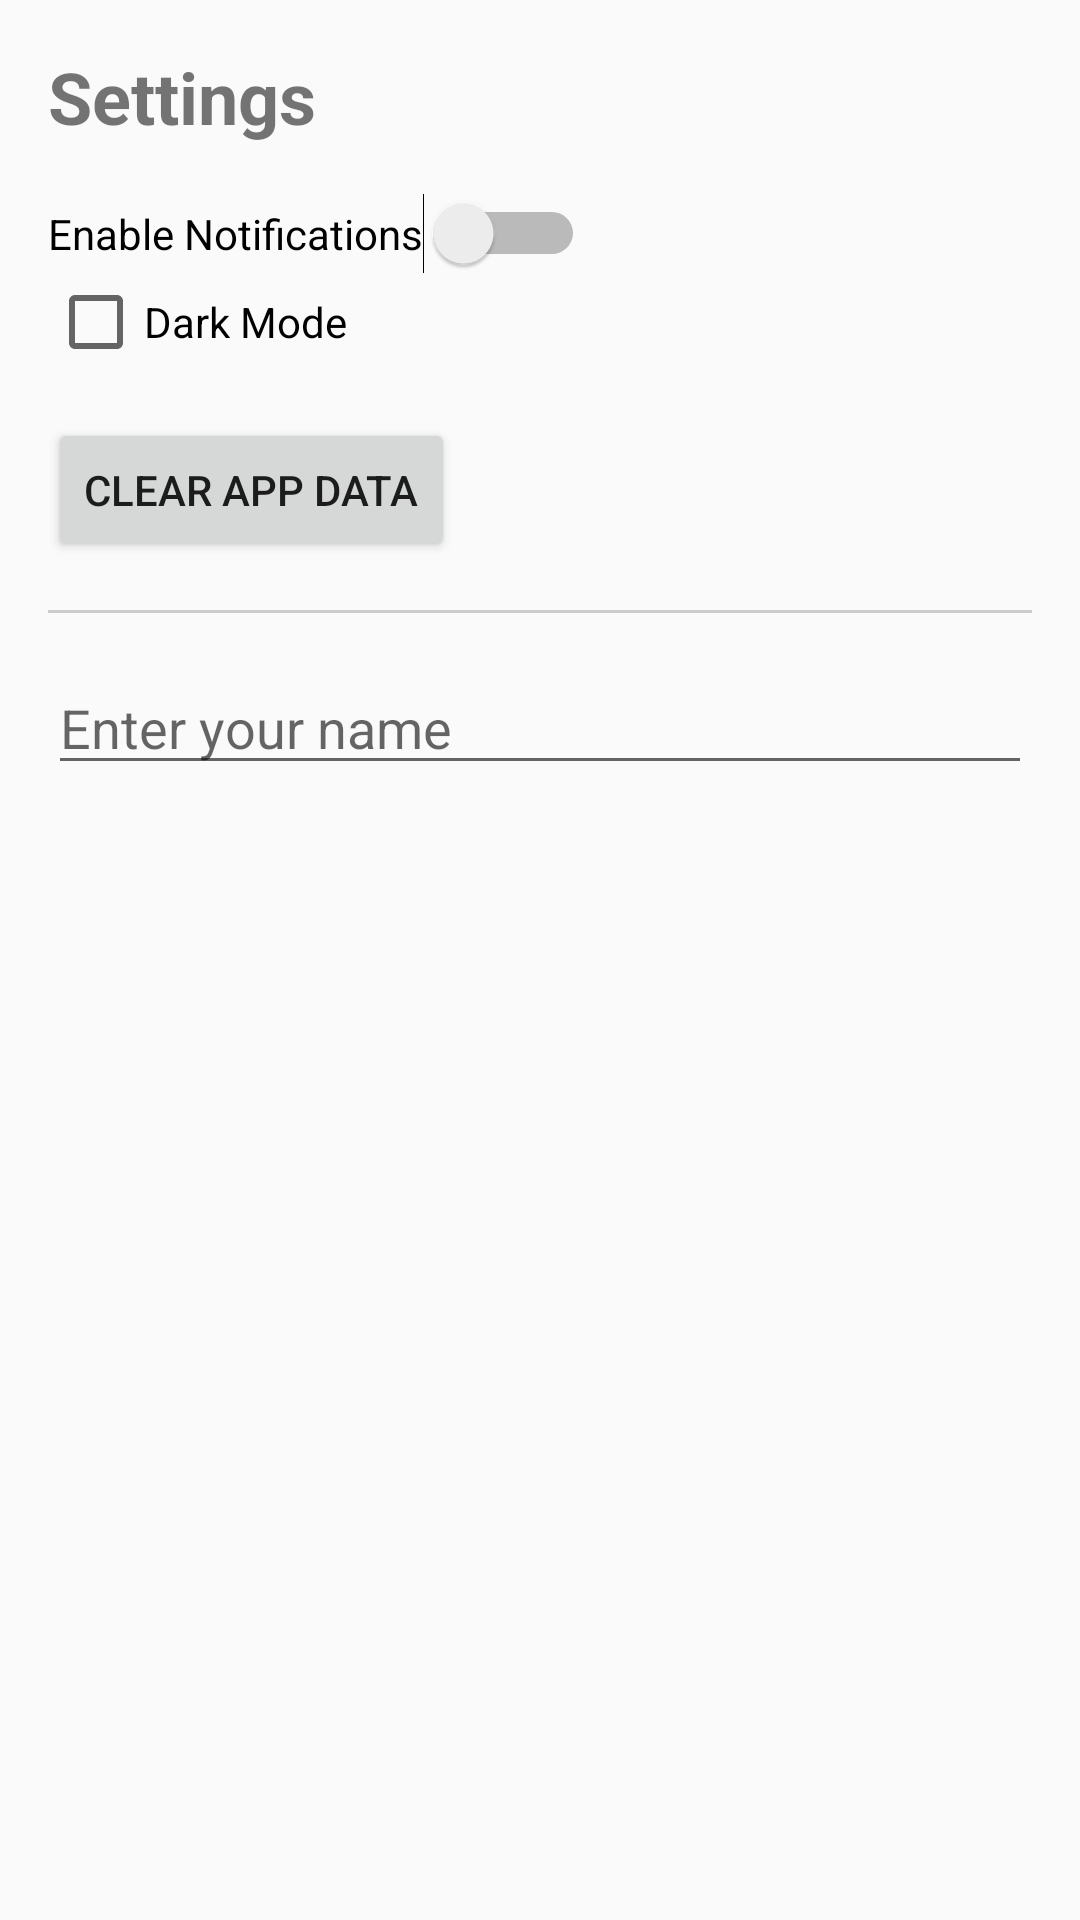

Here is an Android app screen rendered from its layout file. Give the layout XML and the strings, colors and styles it references.
<!-- AndroidManifest.xml: activity theme Theme.AppCompat.Light.NoActionBar -->
<!-- res/layout/activity_settings.xml -->
<?xml version="1.0" encoding="utf-8"?>

<LinearLayout xmlns:android="http://schemas.android.com/apk/res/android"
    android:layout_width="match_parent"
    android:layout_height="match_parent"
    android:orientation="vertical"
    android:padding="16dp">

    
    <TextView
        android:id="@+id/settings_title"
        android:layout_width="wrap_content"
        android:layout_height="wrap_content"
        android:text="Settings"
        android:textSize="24sp"
        android:textStyle="bold"
        android:layout_marginBottom="16dp" />

    
    <Switch
        android:id="@+id/switch_notifications"
        android:layout_width="wrap_content"
        android:layout_height="wrap_content"
        android:text="Enable Notifications" />

    
    <CheckBox
        android:id="@+id/checkbox_dark_mode"
        android:layout_width="wrap_content"
        android:layout_height="wrap_content"
        android:text="Dark Mode" />

    
    <Button
        android:id="@+id/button_clear_data"
        android:layout_width="wrap_content"
        android:layout_height="wrap_content"
        android:text="Clear App Data"
        android:layout_marginTop="16dp" />

    
    <View
        android:layout_width="match_parent"
        android:layout_height="1dp"
        android:background="#CCCCCC"
        android:layout_marginTop="16dp"
        android:layout_marginBottom="16dp" />

    
    <EditText
        android:id="@+id/edittext_user_name"
        android:layout_width="match_parent"
        android:layout_height="wrap_content"
        android:hint="Enter your name"
        android:inputType="textPersonName" />

</LinearLayout>
<!-- resources referenced by this layout -->
<resources>

</resources>
